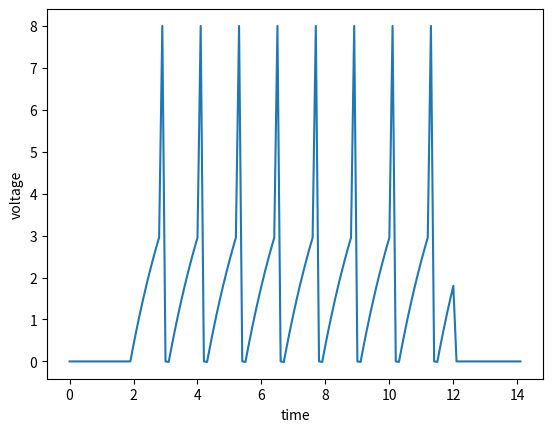

This chart was generated by the following Python code:
import matplotlib.pyplot as plt

voltage = 0
initial_time = 0
stop_time = 14
time_step = .1
cap = 1
res = 2
voltage_tol = 3
max_voltage = 8
resting_potential = 0
current = 4

ena = 115
gna = 120
ek = -12
gk = 36
el = 10.6
gl = 0.3
e = 2.71828


injectionCurrent = 0
injectionStartTime = 0
injectionEndTime = 6
function_injection_value = []
new_dv_dt_value = []
new_time = [0]
new_voltage = [voltage]
new_current = [injectionCurrent]
new_injectiontime = [injectionCurrent] #inital value is the static injectionCurrent value

new_alpha_n = []
new_beta_n = []
new_alpha_m = []
new_beta_m = []
new_alpha_h = [] #Na inactivation
new_beta_h = []

new_I_k =[]
new_I_na = []
new_I_leak = []
n = 1
h = 1
m = h

def times(initial_time, new_time):  # updates the time value
    new_time.append(initial_time)

def current_injection (injectionStartTime, new_injectiontime):
        new_injectiontime.append(injectionStartTime)

def dv_dt(cap, res, current, new_voltage):
    function_dv_dt = (1 / (cap * res)) * (res * current - new_voltage[-1])
    new_dv_dt_value.append(function_dv_dt)

def function_voltage(voltage, new_dv_dt_value, time_step, new_injectiontime):
    function_voltage = (voltage + new_dv_dt_value[-1] * time_step) * new_injectiontime[-1] #if the last element of new_injectiontime is 0 then that means there is no voltage
    new_voltage.append(function_voltage)

#voltage dependent values
def alpha_n (new_voltage, e): #potassium activation|if alpha>beta than increased liklihood for it to open
    function_alpham = -0.01 * ((new_voltage [-1] +60) / e**(new_voltage[-1] +60/-10))-1
    new_alpha_n.append(function_alpham)

def beta_n (new_voltage, e): #potassium activation | if beta is high then more likely for it to close
    function_beta_m = 0.125*e**((new_voltage[-1] +70)/80)
    new_beta_n.append(function_beta_m)

def alpha_m (new_voltage, e):
    function_alpha_na = -0.1*(new_voltage[-1] +45)/e**((new_voltage[-1]+45)/-10) -1
    new_alpha_m.append(function_alpha_na)

def beta_m (new_voltage, e):
    function_beta_na = 4*e**((new_voltage[-1]+70)/-18)
    new_beta_m.append(function_beta_na)

def alpha_h (new_voltage, e):
    function_alpha_h = 0.07*e**(new_voltage[-1]+40)/20
    new_alpha_h.append(function_alpha_h)

def beta_h (new_voltage, e):
    function_beta_h = 1/1+e**(new_voltage[-1]+40)/-10
    new_beta_h.append(function_beta_h)

def dn_dt (new_alpha_n, new_voltage, n, new_beta_n): #change in number of open potassium channel = alpha - beta (rate of open channel - rate of closed channel)
    function_dn_dt = new_alpha_n[-1] * new_voltage[-1] *(1-n) - new_beta_n[-1] * new_voltage[-1] * n
    new_function_dn_dt.append(function_dn_dt)

def dm_dt (new_alpha_m, new_voltage, m, new_beta_m):
    function_dm_dt = new_alpha_m * new_voltage[-1] *(1-m) - new_beta_m *new_voltage[-1] *m
    new_function_dm_dt.append(function_dm_dt)



while initial_time < stop_time:

    initial_time += time_step #updates the time value
    dv_dt(cap, res, current, new_voltage)
    times(initial_time, new_time)


    if new_time [-1] < 2 or new_time[-1] >12: #if the last element of new_time is less than 2, or greater than 12 than there is no current
        injectionStartTime = 0
    elif new_time[-1] > 2:
        injectionStartTime = 1
    current_injection(injectionStartTime, new_injectiontime) #updates the current_injection value given the while condition is true


    if new_voltage[-1] >=max_voltage or new_time[-1] <2:
        new_voltage[-1] = resting_potential

    elif new_voltage[-1] > voltage_tol:
        new_voltage[-1] = max_voltage

    function_voltage(new_voltage[-1], new_dv_dt_value, time_step, new_injectiontime) #calls


print(new_dv_dt_value)
print(new_time)
print(new_voltage)
print(new_injectiontime)

plt.plot(new_time, new_voltage)
plt.xlabel('time')
plt.ylabel('voltage')
plt.show()
plt.savefig('Graph.png')

#gK = n^4 *gK max
#gNa = m^3hgNamax
    #m  represents channel required to be open
    #h represents not opened chanenl
#Leak is not voltage dependent; constant to what the voltage is
#gK n = 1
#

#dv/dt = rate of change - voltage = 0 ii stim = 0, i ionic = 0
#the dv/dt formula = -(I subscript stim +I subscript ionic)/Cm
#I subscript ionic is equal to the sum of Na, K and leakage currents
#those formula are derived from g(E subscript m - E subscript eq)
    #equilibrium potentional is net ion flex being 0

#we need to define m dot, n dot and h. first
# q is charge and u is voltage
#neruon potentional = membrane potentional = effective potentional of sodium
#effective potentional * conductivaity

#g = gmax *f(V,t)
#	f = fraction of channels open which is based on votlage & time
#	if al sodium channels open then f = 1 then max conductance

#I total = C* dv/dt = (Vk-V)gk (V,t) +(Vna - V) gna(V,T) + (Vl-V) gl - membrane potentional
	#more voltage dependent and dependent on fraction channel

#f is open channel
#1-f is closed channels

#beta is when open channel closes

#potassium activation is gk = gkn^4 (v,t)
#g bar = max conductivty when all gates open

#n%4 is due to the activation gate being required to be max opened & all 4 needs to be opened
#for ion to pass

#f is called n for potassium
#alpha and beta are voltage dependent so that the potassium gate activate from ~0 and deactive when  below
#-20

#gna written down like m^3 3 activation gate

#h is the inactivation

#dm= open gate of am (v) * (1-m) - beta (voltage) m

#activates at -50 and deactivates below -30


#inactivatino is h = 0 given that gna = 0
#h is to the first power

#dh/dt = alphah (voltage) 1-h) - Bh(voltage) h
#slowly inactivate at -20 and deinactivate below -40

#adding the effective potentional and thje condcutive potentional

#conductive current is voltage dependent so that the potassium can bne said as a maxium
#condutance
#4 gates in each channel

#sodium  3 gates in each channel
#h is the inactivatino
#each of these gating varaibles represents the open to close states
#beta is open to close alpha is closed to open

#gL = gL (same conductance not voltage dependent

